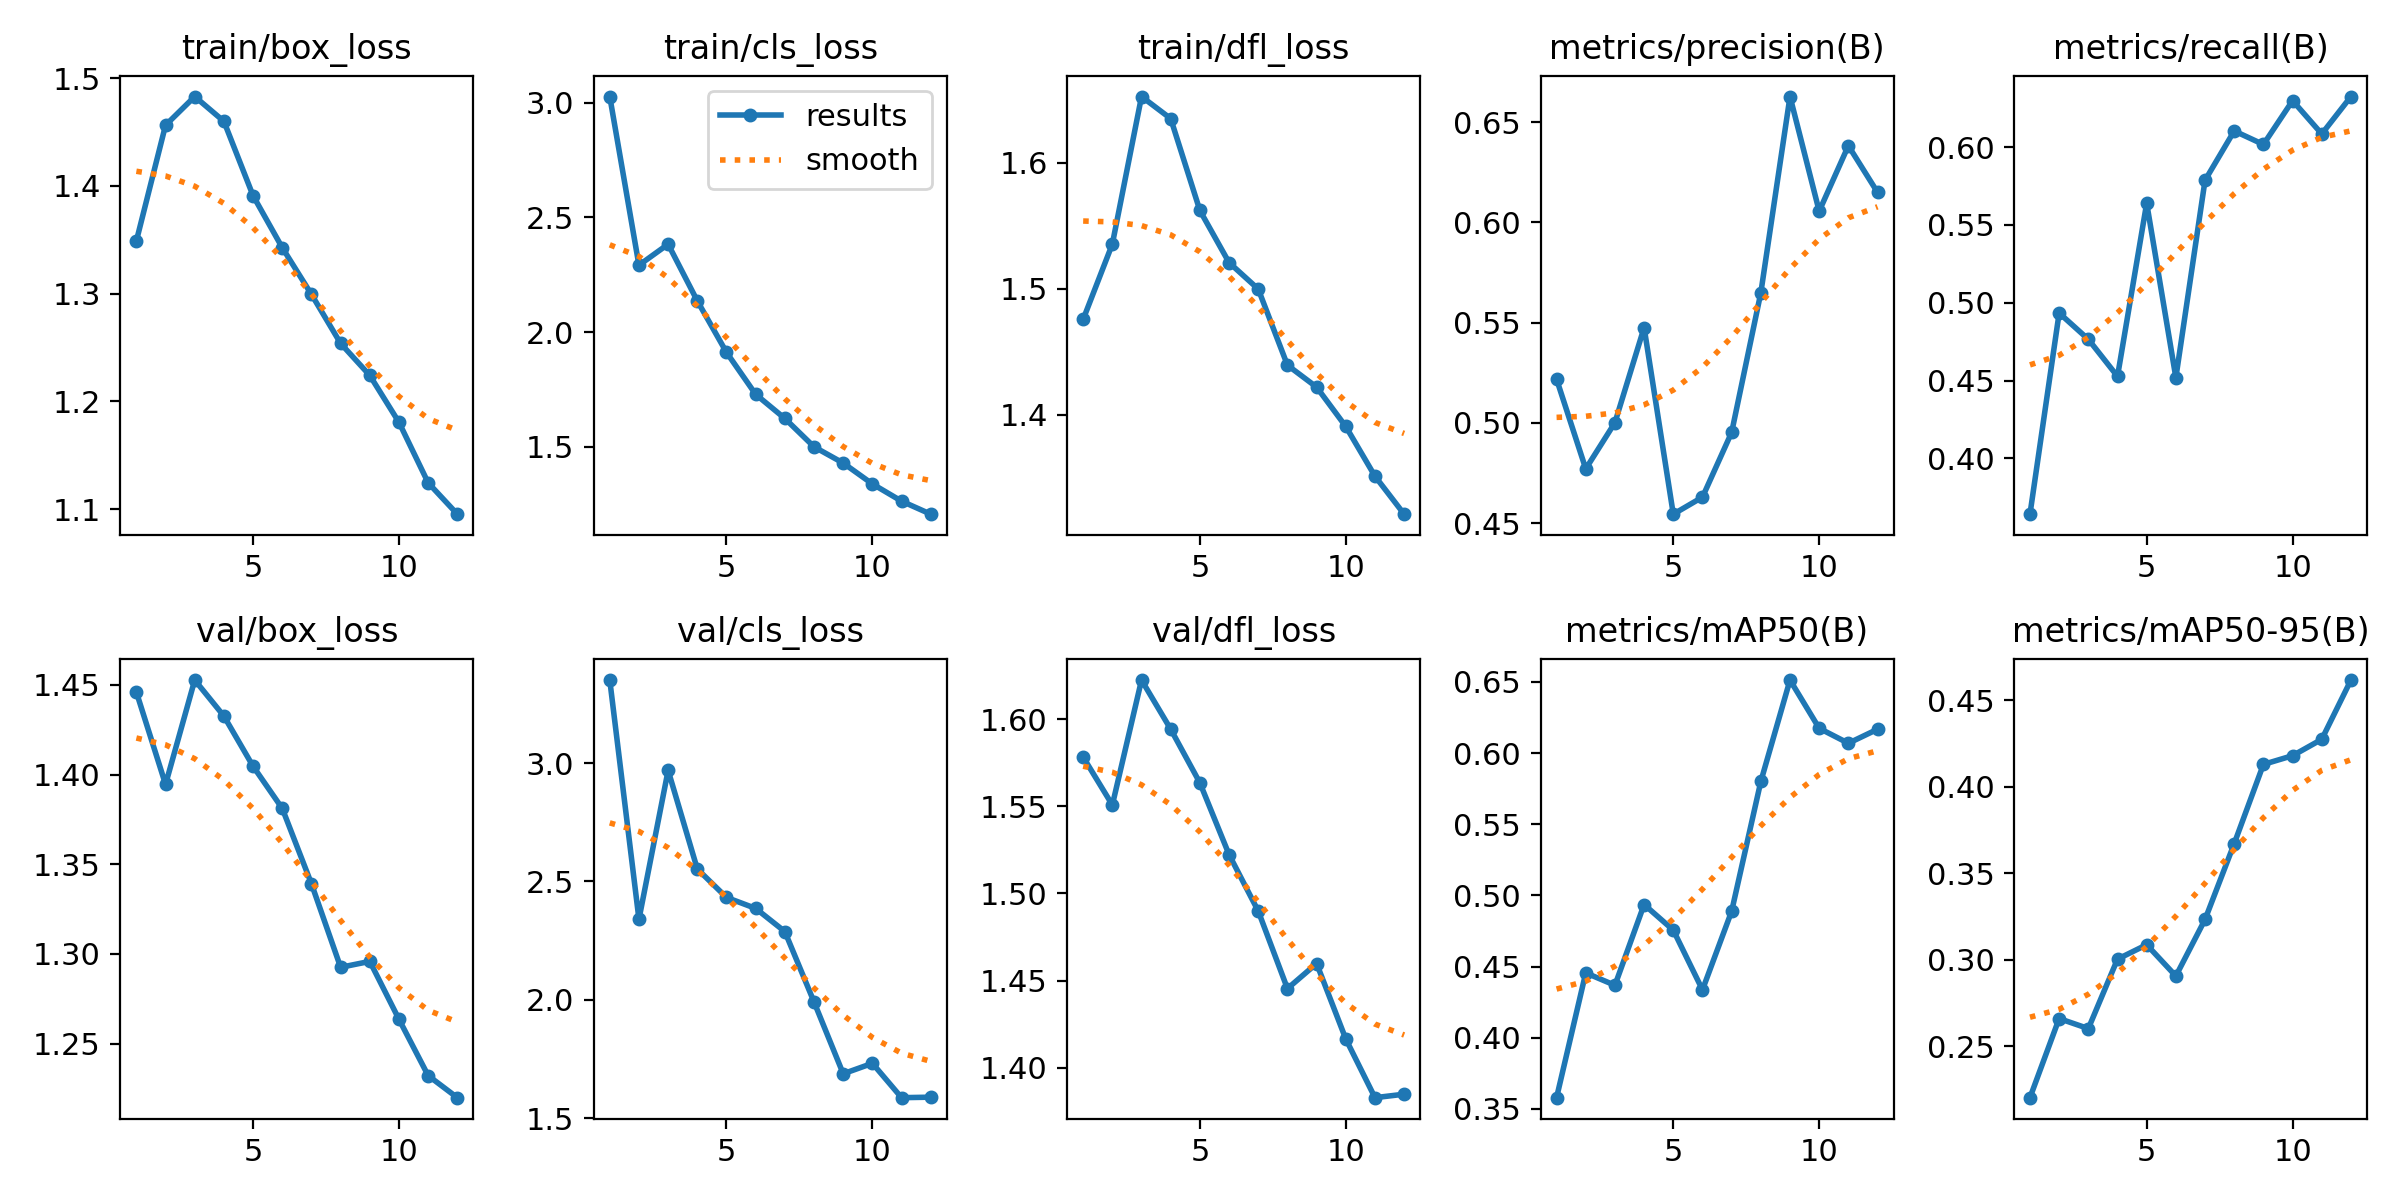

The file beside this chart, header and first rows:
epoch, train/box_loss, train/cls_loss, train/dfl_loss, metrics/precision(B), metrics/recall(B), metrics/mAP50(B), metrics/mAP50-95(B), val/box_loss, val/cls_loss, val/dfl_loss, lr/pg0, lr/pg1, lr/pg2
1, 1.349, 3.026, 1.476, 0.5218, 0.3641, 0.3579, 0.2203, 1.446, 3.351, 1.578, 0.0002773, 0.0002773, 0.0002773
2, 1.456, 2.291, 1.535, 0.4771, 0.4934, 0.4456, 0.2661, 1.395, 2.34, 1.551, 0.0005092, 0.0005092, 0.0005092
3, 1.483, 2.383, 1.652, 0.5001, 0.4765, 0.4369, 0.2602, 1.453, 2.969, 1.623, 0.0006953, 0.0006953, 0.0006953
4, 1.46, 2.136, 1.635, 0.5475, 0.4527, 0.4936, 0.3004, 1.433, 2.553, 1.594, 0.0006268, 0.0006268, 0.0006268
5, 1.391, 1.911, 1.562, 0.4545, 0.564, 0.4756, 0.3087, 1.405, 2.432, 1.563, 0.0005581, 0.0005581, 0.0005581
6, 1.343, 1.729, 1.521, 0.463, 0.4519, 0.4336, 0.2906, 1.381, 2.386, 1.522, 0.0004894, 0.0004894, 0.0004894
7, 1.299, 1.623, 1.5, 0.4953, 0.5787, 0.4889, 0.3233, 1.339, 2.288, 1.49, 0.0004207, 0.0004207, 0.0004207
8, 1.254, 1.5, 1.439, 0.5649, 0.6104, 0.5801, 0.3672, 1.292, 1.991, 1.445, 0.0003519, 0.0003519, 0.0003519
9, 1.224, 1.429, 1.422, 0.6627, 0.6017, 0.6513, 0.4129, 1.296, 1.688, 1.46, 0.0002832, 0.0002832, 0.0002832
10, 1.181, 1.338, 1.391, 0.6056, 0.6299, 0.6174, 0.418, 1.264, 1.732, 1.417, 0.0002145, 0.0002145, 0.0002145
11, 1.125, 1.263, 1.351, 0.6382, 0.6085, 0.6069, 0.4274, 1.232, 1.587, 1.383, 0.0001458, 0.0001458, 0.0001458
12, 1.095, 1.206, 1.321, 0.6149, 0.6325, 0.6168, 0.4617, 1.22, 1.589, 1.385, 7.7053e-05, 7.7053e-05, 7.7053e-05
